Photos from the image-classification dataset "processed" in the GitHub repository Twillur/PDE4444-Visual-Quality-Inspection. Its 2 classes are: fail, pass.

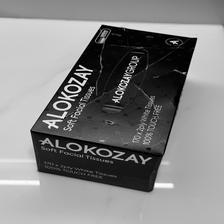
Label: fail

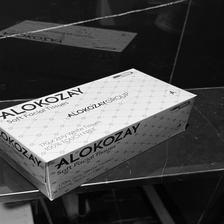
Label: pass

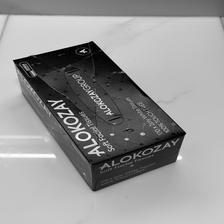
Label: fail

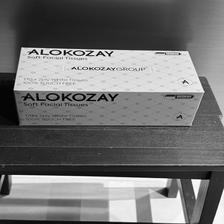
Label: pass

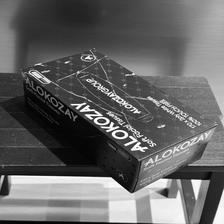
Label: fail

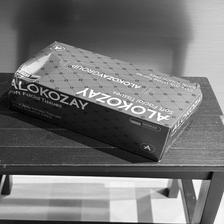
Label: fail
